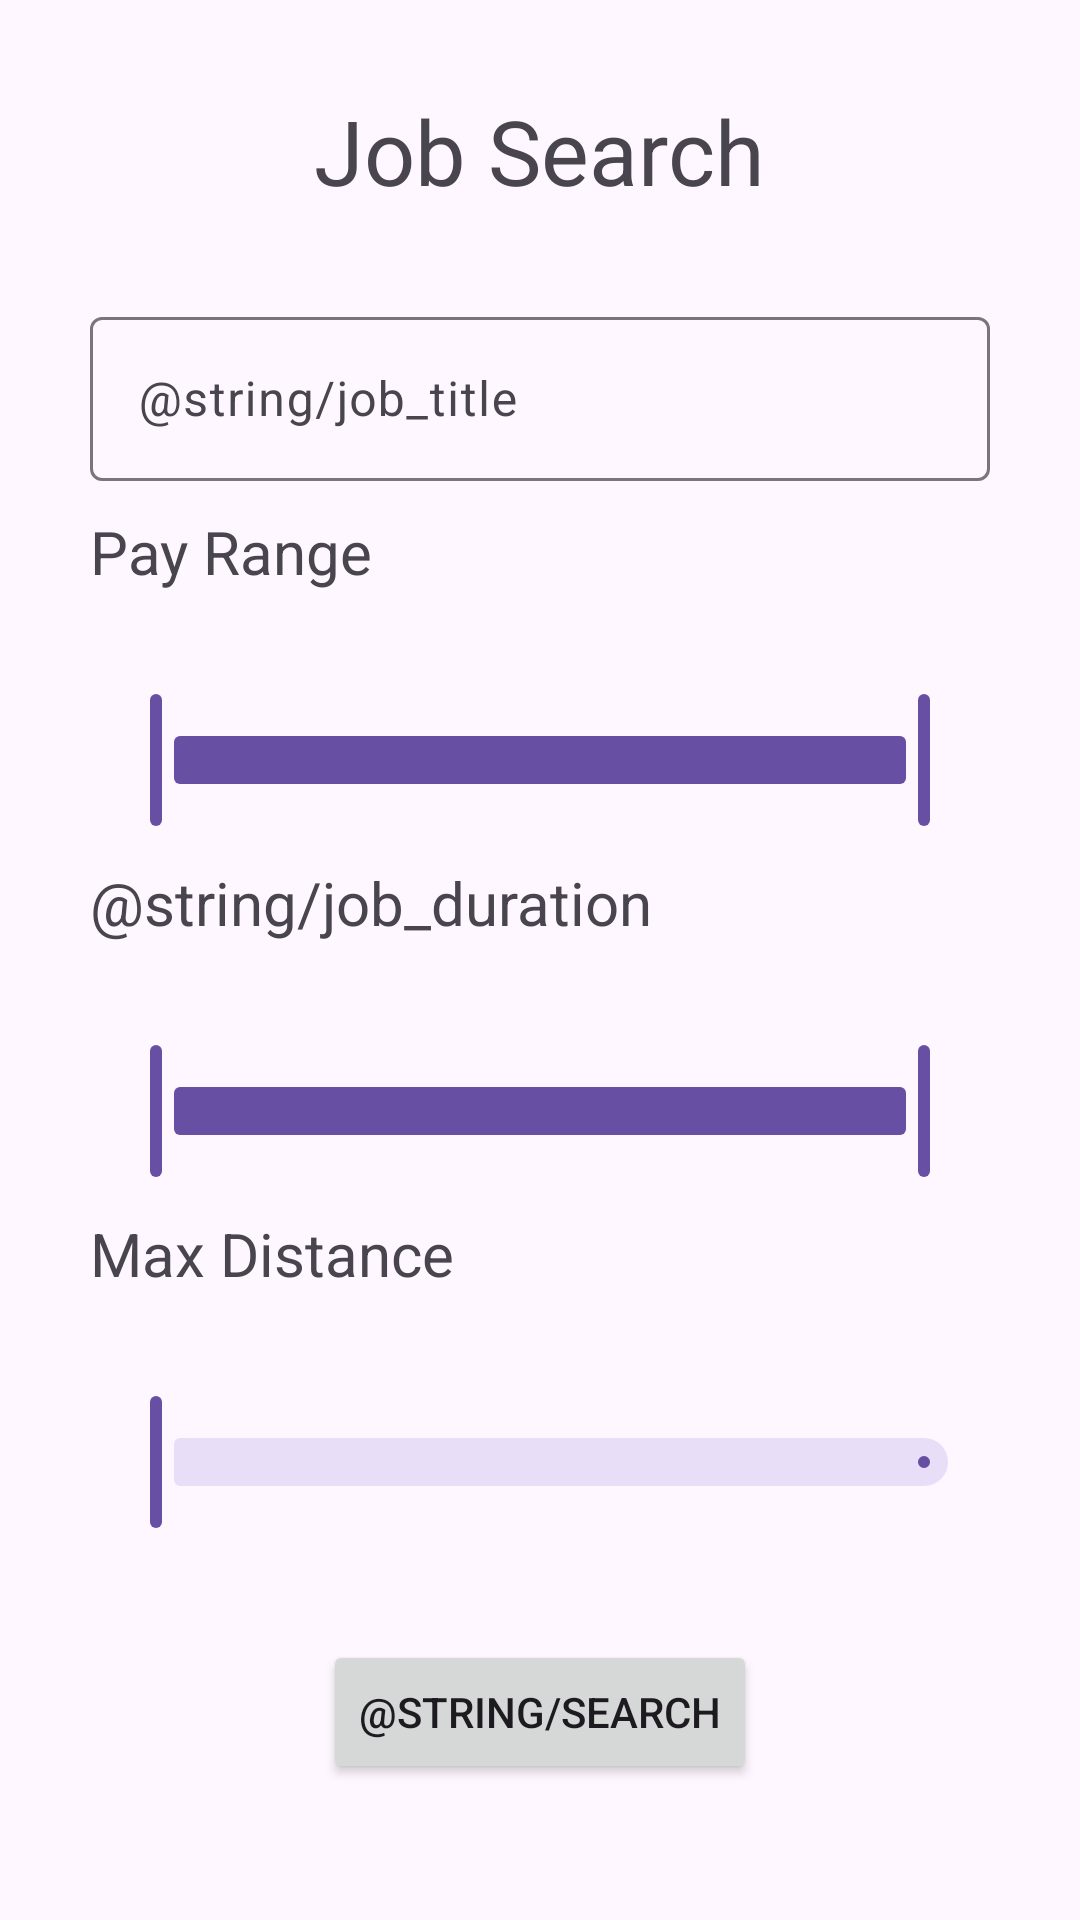

Write the Android layout XML for this screen, with the resource values it uses.
<!-- AndroidManifest.xml: application theme Theme.Csci3130_group_3 -->
<!-- res/layout/activity_search.xml -->
<?xml version="1.0" encoding="utf-8"?>
<androidx.constraintlayout.widget.ConstraintLayout xmlns:android="http://schemas.android.com/apk/res/android"
    xmlns:app="http://schemas.android.com/apk/res-auto"
    android:layout_width="match_parent"
    android:layout_height="match_parent">

    <TextView
        android:id="@+id/searchTitle"
        android:layout_width="wrap_content"
        android:layout_height="wrap_content"
        android:layout_marginTop="30dp"
        android:text="@string/job_search"
        android:textSize="30sp"
        app:layout_constraintEnd_toEndOf="parent"
        app:layout_constraintStart_toStartOf="parent"
        app:layout_constraintTop_toTopOf="parent" />

    <com.google.android.material.textfield.TextInputLayout
        android:id="@+id/jobTitleSearchLayout"
        android:layout_width="match_parent"
        android:layout_height="60dp"
        android:layout_marginStart="30dp"
        android:layout_marginTop="30dp"
        android:layout_marginEnd="30dp"
        android:ems="10"
        app:layout_constraintEnd_toEndOf="parent"
        app:layout_constraintStart_toStartOf="parent"
        app:layout_constraintTop_toBottomOf="@+id/searchTitle">

        <com.google.android.material.textfield.TextInputEditText
            android:id="@+id/jobTitleSearch"
            android:layout_width="match_parent"
            android:layout_height="match_parent"
            android:autofillHints=""
            android:hint="@string/job_title"
            android:inputType="textAutoComplete"
            app:layout_constraintBottom_toBottomOf="@+id/jobTitleSearchLayout"
            app:layout_constraintEnd_toEndOf="@+id/jobTitleSearchLayout"
            app:layout_constraintStart_toStartOf="@+id/jobTitleSearchLayout"
            app:layout_constraintTop_toTopOf="@+id/jobTitleSearchLayout" />
    </com.google.android.material.textfield.TextInputLayout>

    <TextView
        android:id="@+id/payRangeText"
        android:layout_width="wrap_content"
        android:layout_height="wrap_content"
        android:layout_marginTop="10dp"
        android:text="@string/pay_range"
        android:textSize="20sp"
        app:layout_constraintStart_toStartOf="@+id/jobTitleSearchLayout"
        app:layout_constraintTop_toBottomOf="@+id/jobTitleSearchLayout" />

    <com.google.android.material.slider.RangeSlider
        android:id="@+id/payRangeSlider"
        android:layout_width="0dp"
        android:layout_height="wrap_content"
        android:valueFrom="@integer/pay_range_minimum"
        android:valueTo="@integer/pay_range_maximum"
        android:stepSize="1"
        app:values="@array/pay_range_default_values"
        app:labelBehavior="visible"
        app:tickVisible="false"
        app:layout_constraintEnd_toEndOf="@+id/jobTitleSearchLayout"
        app:layout_constraintStart_toStartOf="@+id/jobTitleSearchLayout"
        app:layout_constraintTop_toBottomOf="@+id/payRangeText" />

    <TextView
        android:id="@+id/jobDurationText"
        android:layout_width="wrap_content"
        android:layout_height="wrap_content"
        android:layout_marginTop="10dp"
        android:text="@string/job_duration"
        android:textSize="20sp"
        app:layout_constraintStart_toStartOf="@+id/jobTitleSearchLayout"
        app:layout_constraintTop_toBottomOf="@+id/payRangeSlider" />

    <com.google.android.material.slider.RangeSlider
        android:id="@+id/jobDurationSlider"
        android:layout_width="0dp"
        android:layout_height="wrap_content"
        android:valueFrom="@integer/job_duration_minimum"
        android:valueTo="@integer/job_duration_maximum"
        android:stepSize="1"
        app:values="@array/job_duration_default_values"
        app:labelBehavior="visible"
        app:tickVisible="false"
        app:layout_constraintEnd_toEndOf="@+id/jobTitleSearchLayout"
        app:layout_constraintStart_toStartOf="@+id/jobTitleSearchLayout"
        app:layout_constraintTop_toBottomOf="@+id/jobDurationText" />

    <TextView
        android:id="@+id/maxDistanceText"
        android:layout_width="wrap_content"
        android:layout_height="wrap_content"
        android:layout_marginTop="10dp"
        android:text="@string/max_distance"
        android:textSize="20sp"
        app:layout_constraintStart_toStartOf="@+id/jobTitleSearchLayout"
        app:layout_constraintTop_toBottomOf="@+id/jobDurationSlider" />

    <com.google.android.material.slider.RangeSlider
        android:id="@+id/maxDistanceSlider"
        android:layout_width="0dp"
        android:layout_height="wrap_content"
        android:valueFrom="@integer/max_distance_minimum"
        android:valueTo="@integer/max_distance_maximum"
        android:stepSize="1"
        app:values="@array/max_distance_default_value"
        app:labelBehavior="visible"
        app:tickVisible="false"
        app:layout_constraintEnd_toEndOf="@+id/jobTitleSearchLayout"
        app:layout_constraintStart_toStartOf="@+id/jobTitleSearchLayout"
        app:layout_constraintTop_toBottomOf="@+id/maxDistanceText" />

    <Button
        android:id="@+id/buttonSearch"
        android:layout_width="wrap_content"
        android:layout_height="wrap_content"
        android:layout_marginTop="20dp"
        android:layout_marginBottom="30dp"
        android:text="@string/search"
        android:elevation="3dp"
        app:layout_constraintEnd_toEndOf="parent"
        app:layout_constraintStart_toStartOf="parent"
        app:layout_constraintTop_toBottomOf="@+id/maxDistanceSlider"
        app:layout_constraintBottom_toBottomOf="parent"/>

</androidx.constraintlayout.widget.ConstraintLayout>
<!-- resources referenced by this layout -->
<resources>
  <array name="job_duration_default_values">
          <item>@integer/job_duration_minimum</item>
          <item>@integer/job_duration_maximum</item>
      </array>
  <array name="max_distance_default_value">
          <item>@integer/max_distance_minimum</item>
      </array>
  <array name="pay_range_default_values">
          <item>@integer/pay_range_minimum</item>
          <item>@integer/pay_range_maximum</item>
      </array>
  <integer name="job_duration_maximum">672</integer>
  <integer name="job_duration_minimum">0</integer>
  <integer name="max_distance_maximum">300</integer>
  <integer name="max_distance_minimum">0</integer>
  <integer name="pay_range_maximum">1000</integer>
  <integer name="pay_range_minimum">0</integer>
  <string name="job_search">Job Search</string>
  <string name="max_distance">Max Distance</string>
  <string name="pay_range">Pay Range</string>
  <style name="Theme.Csci3130_group_3" parent="Base.Theme.Csci3130_group_3" />
  <style name="Base.Theme.Csci3130_group_3" parent="Theme.Material3.DayNight.NoActionBar">
          
          
      </style>
</resources>
